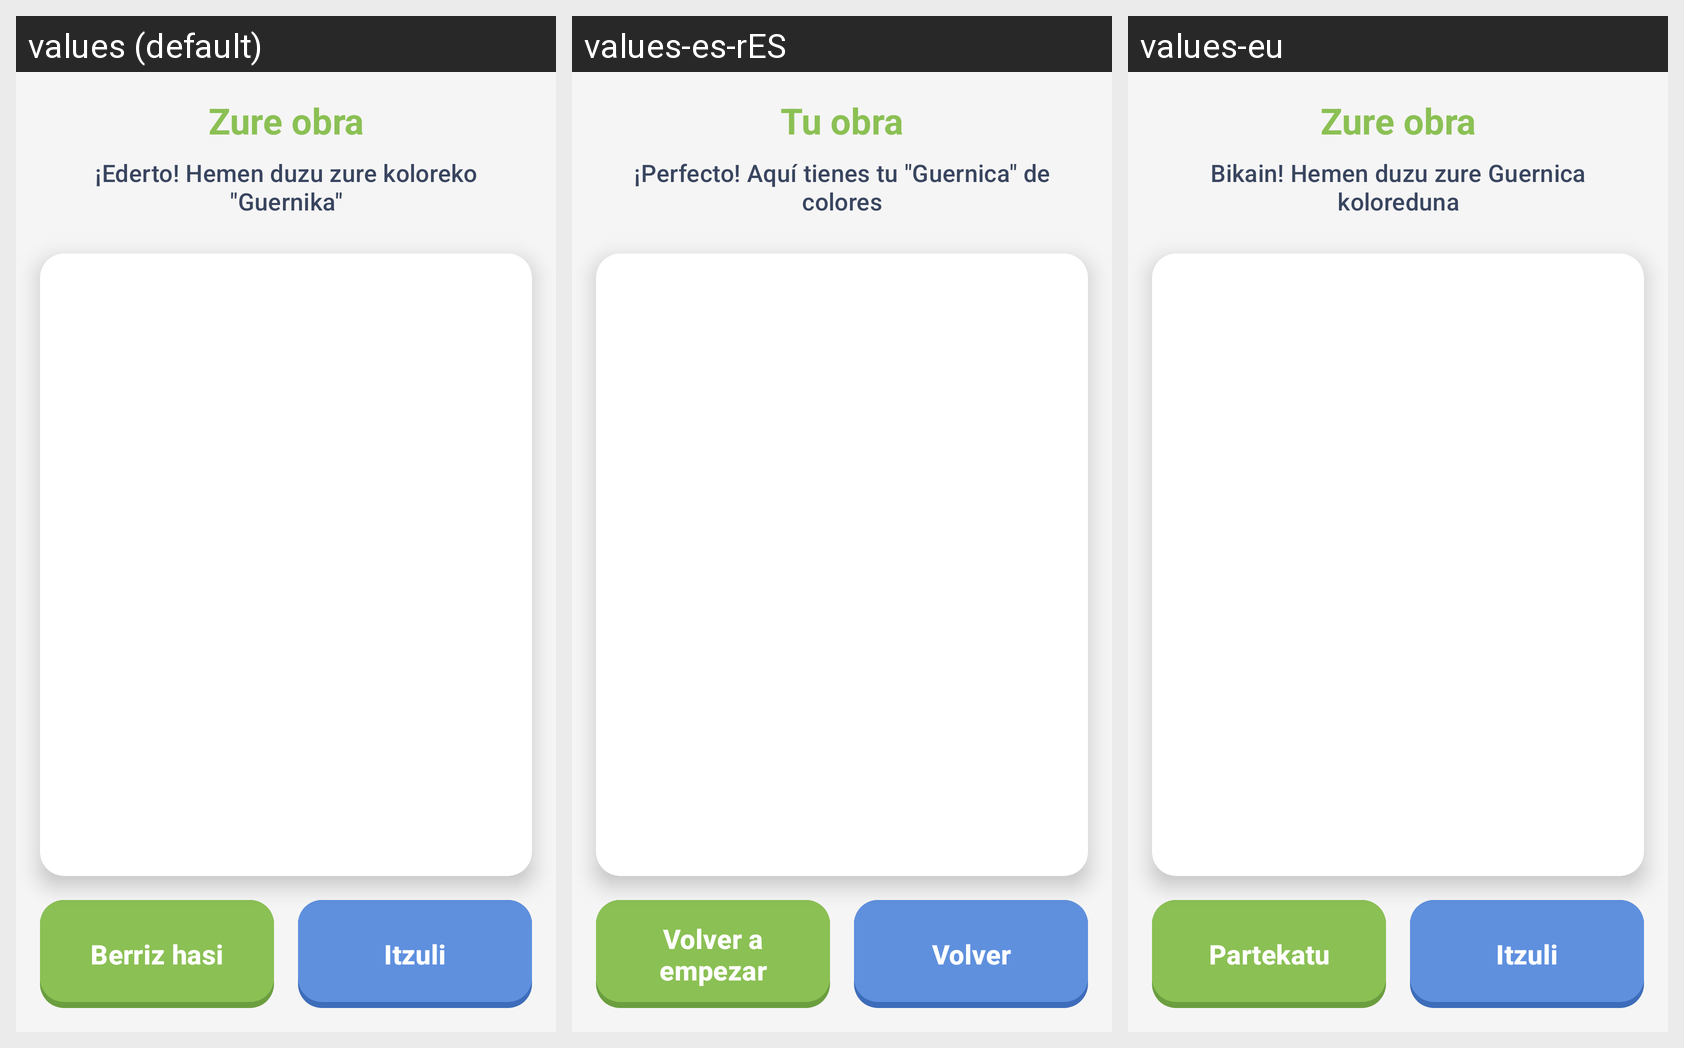

Here is an Android app screen in its default locale and in the app's own translations. Write out the translated-string differences for the strings that appear on this screen.
Android screen res/layout/picasso_result.xml rendered under 3 locales, left to right: values (default), values-es-rES, values-eu. Device: Nexus 5 (rendered at 1080×1920; each locale shown at half size, 540×960, under a caption strip naming it); theme Theme.GernikApp.
Strings drawn on this screen, with the default value and each locale's value (text and hints the layout hard-codes, and strings that could not be matched under every locale, appear in the picture but are not listed):

result_title
  values: Zure obra
  values-es-rES: Tu obra
  values-eu: Zure obra

result_subtitle
  values: ¡Ederto! Hemen duzu zure koloreko "Guernika"
  values-es-rES: ¡Perfecto! Aquí tienes tu "Guernica" de colores
  values-eu: Bikain! Hemen duzu zure Guernica koloreduna

result_share
  values: Berriz hasi
  values-es-rES: Volver a empezar
  values-eu: Partekatu

itzuli
  values: Itzuli
  values-es-rES: Volver
  values-eu: Itzuli  [not translated; the default value is used]
